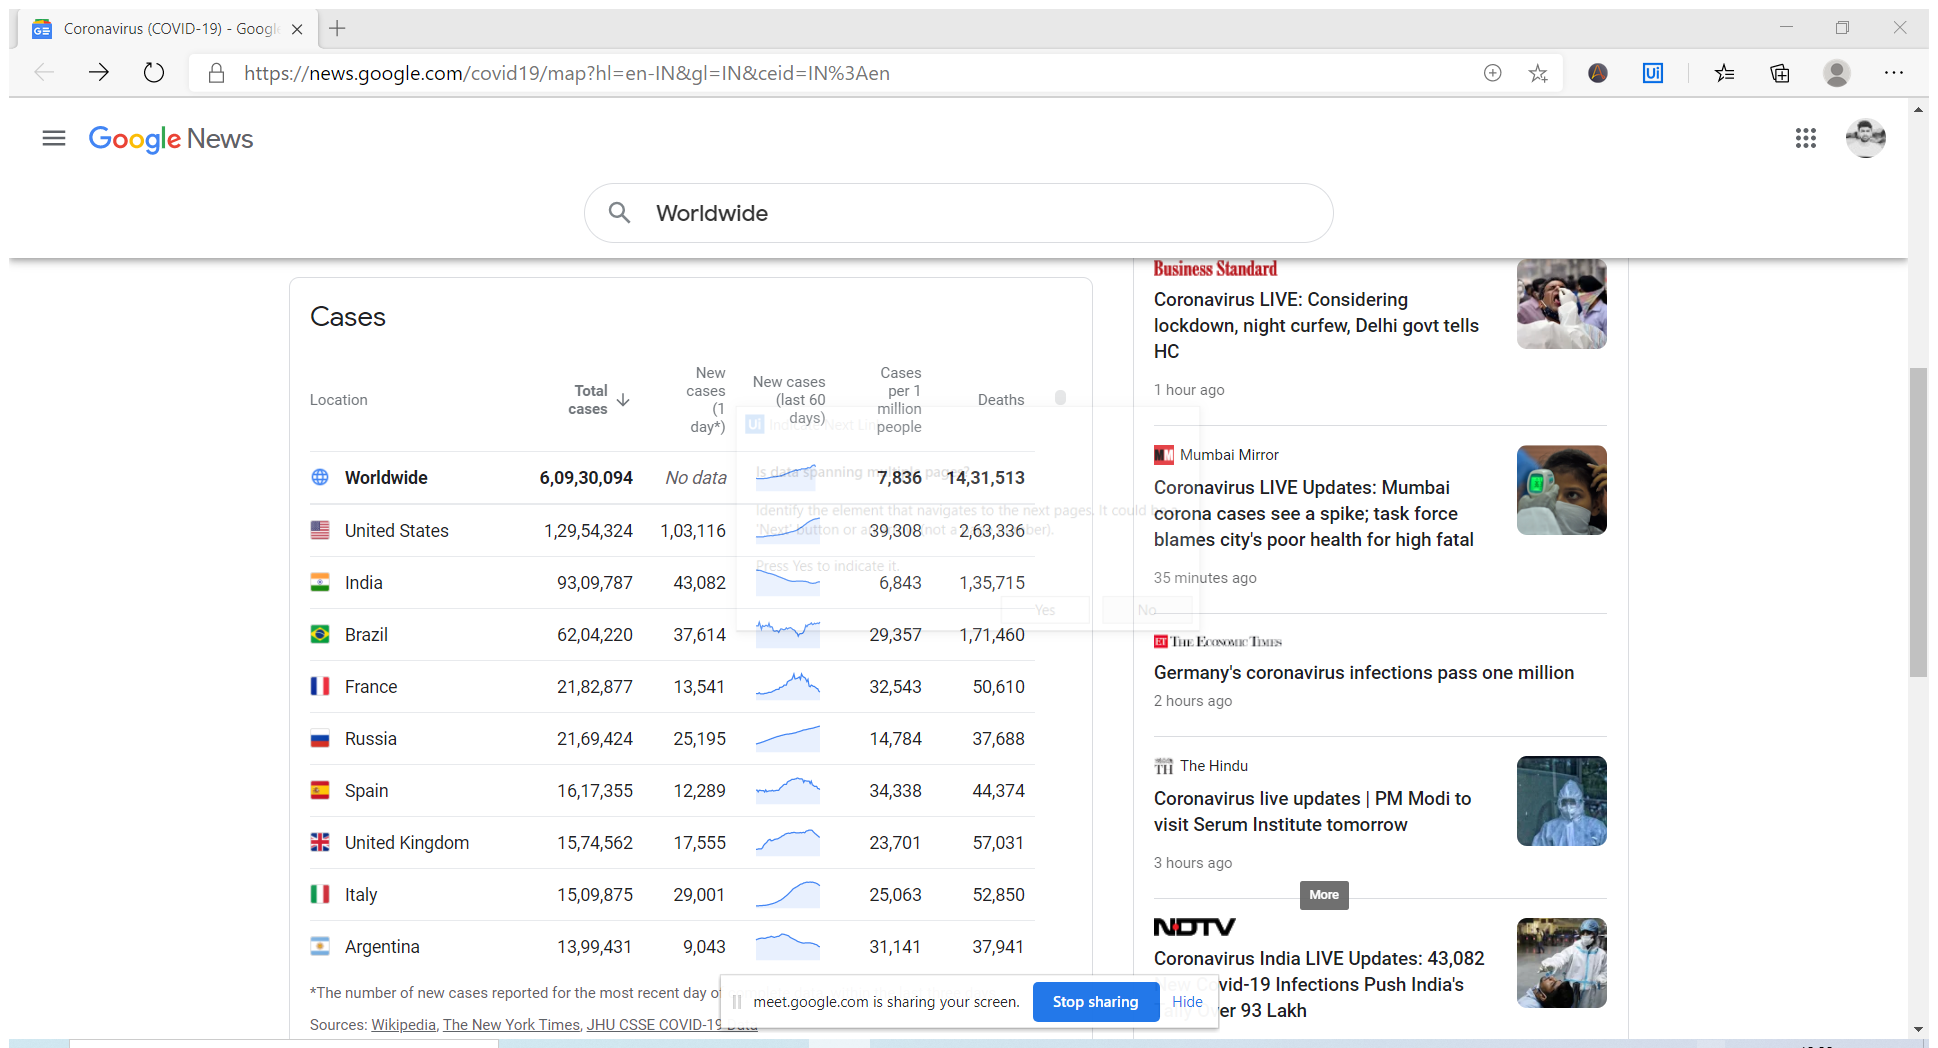
Workflow: DataScrapping-Covid

Step 1: Attach Browser 'Coronavir Page' in window 'Coronavirus (COVID-19) - Google News' (msedge.exe)

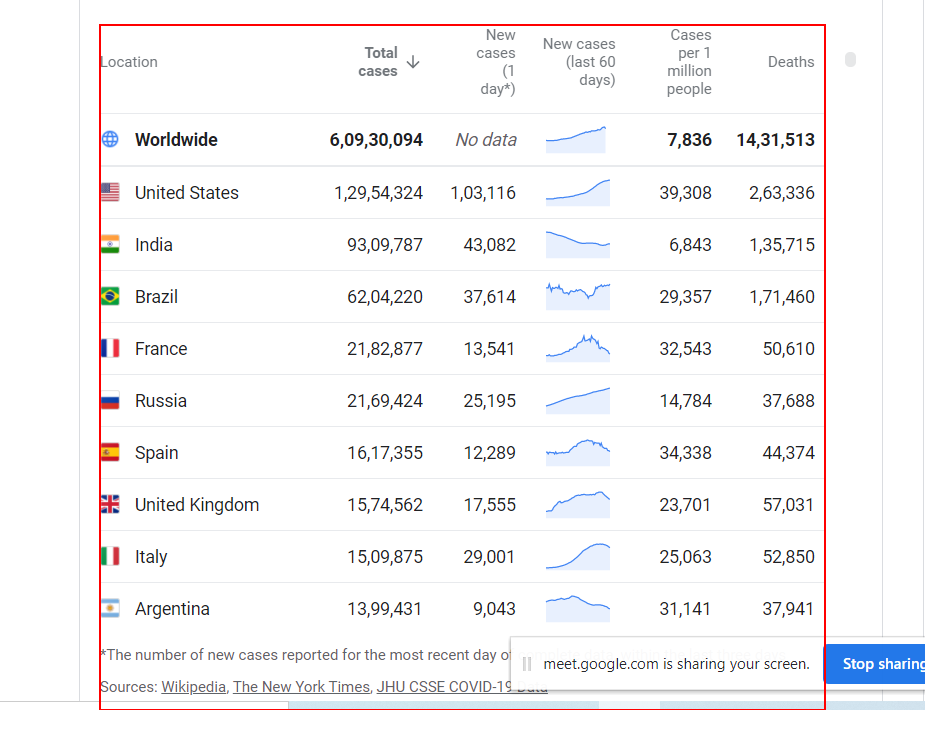
Step 2: get-text from the table